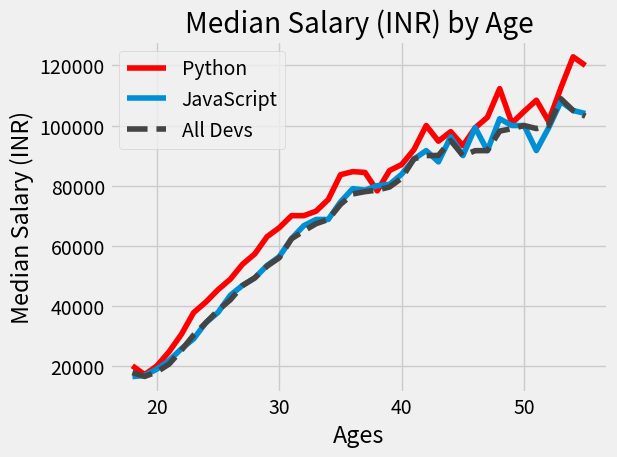

Write the Python code that produced this figure.
from matplotlib import pyplot as plt 

## prints style available for plot 
# print(plt.style.available)

## list of default styles available printed from above list
# ['seaborn-talk', '_classic_test', 'seaborn-poster', 'seaborn-dark-palette', 'seaborn-darkgrid', 'fast', 'seaborn', 'ggplot',
#  'seaborn-paper', 'seaborn-whitegrid', 'seaborn-colorblind', 'fivethirtyeight', 'classic', 'seaborn-ticks', 'seaborn-pastel', 
#  'bmh', 'Solarize_Light2', 'seaborn-deep', 'tableau-colorblind10', 'seaborn-bright', 'dark_background', 'seaborn-muted',
#  'seaborn-dark', 'seaborn-notebook', 'grayscale', 'seaborn-white']


plt.style.use("fivethirtyeight")

## hand-drawn like style for plot
# plt.xkcd()


# [redacted]

ages_x = [18, 19, 20, 21, 22, 23, 24, 25, 26, 27, 28, 29, 30, 31, 32, 33, 34, 35,
          36, 37, 38, 39, 40, 41, 42, 43, 44, 45, 46, 47, 48, 49, 50, 51, 52, 53, 54, 55]



# Median Python Developer Salaries by Age

## removes py_dev_x bcoz it is the same age range as above so we will use above
# py_dev_x = [25, 26, 27, 28, 29, 30, 31, 32, 33, 34, 35]

py_dev_y = [20046, 17100, 20000, 24744, 30500, 37732, 41247, 45372, 48876, 53850, 57287, 63016, 65998, 70003, 70000, 71496, 75370, 83640, 84666,
            84392, 78254, 85000, 87038, 91991, 100000, 94796, 97962, 93302, 99240, 102736, 112285, 100771, 104708, 108423, 101407, 112542, 122870, 120000]

## we plotted multiple plot here first plt.plot(ages_x,dev_y) and now this 
## Both lines of plots will be in same plot
# b :- blue default line 
plt.plot(ages_x,py_dev_y,color='red',label="Python")



# Median JavaScript Developer Salaries by Age

js_dev_y = [16446, 16791, 18942, 21780, 25704, 29000, 34372, 37810, 43515, 46823, 49293, 53437, 56373, 62375, 66674, 68745, 68746, 74583, 79000,
            78508, 79996, 80403, 83820, 88833, 91660, 87892, 96243, 90000, 99313, 91660, 102264, 100000, 100000, 91660, 99240, 108000, 105000, 104000]


## alpha(opacity) is used to avoid overlapping of two lines 
## i.e it will make line transparent so we can see the line which is staying below this line 
## alpha is generally applied to above line bcoz it cuts the line below it. 
plt.plot(ages_x,js_dev_y,label="JavaScript")


## For all devlopers

dev_y = [17784, 16500, 18012, 20628, 25206, 30252, 34368, 38496, 42000, 46752, 49320, 53200, 56000, 62316, 64928, 67317, 68748, 73752, 77232,
         78000, 78508, 79536, 82488, 88935, 90000, 90056, 95000, 90000, 91633, 91660, 98150, 98964, 100000, 98988, 100000, 108923, 105000, 103117]


##for plotting graph
# k-- :- Black dashed line
plt.plot(ages_x,dev_y,color='#444444',linestyle='--',label="All Devs")




## label for X axis
plt.xlabel('Ages')
## label 
plt.ylabel('Median Salary (INR)')
plt.title('Median Salary (INR) by Age')


## legend is used to identify which line in plot is for which data
## list is passed to this as label to this lines in order of they were plotted
## here first we plotted with all developers and then plotted specific for python so following is according to that order 
# plt.legend(['All Devs','Python'])



## we have passed label argument to plots so we don't need to pass list here and that is much better way.
plt.legend()

## to bring grid instead of plain background to find exact points sometimes
plt.grid(True)


plt.tight_layout()

# plt.savefig('new_demo.png')

## for showing the plotted graph
plt.show()